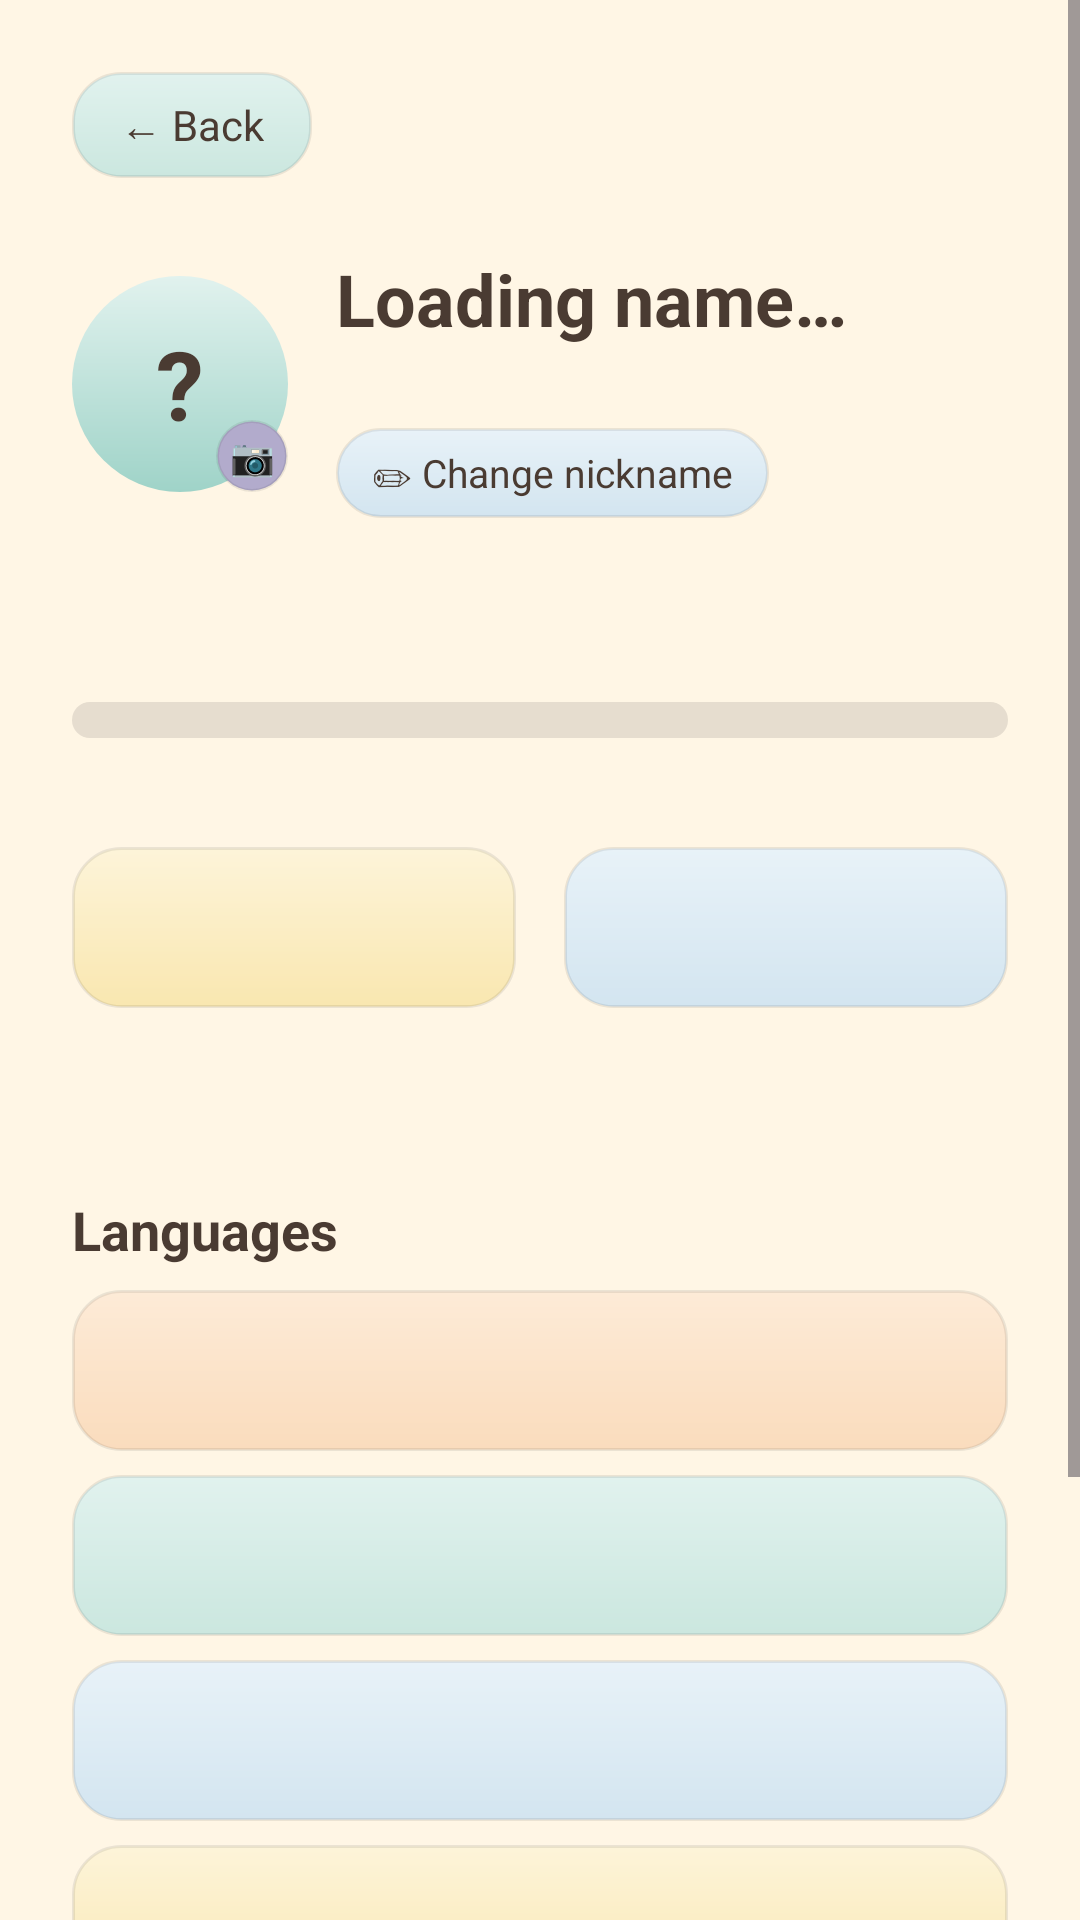

Produce the Android XML layout that renders to this screen, including the resource entries it uses.
<!-- AndroidManifest.xml: application theme Theme.LinguaPath -->
<!-- res/layout/activity_account.xml -->
<?xml version="1.0" encoding="utf-8"?>
<ScrollView xmlns:android="http://schemas.android.com/apk/res/android"
    android:layout_width="match_parent"
    android:layout_height="match_parent"
    android:background="@color/cream"
    android:fillViewport="true"
    android:fitsSystemWindows="true">

    <LinearLayout
        android:layout_width="match_parent"
        android:layout_height="wrap_content"
        android:orientation="vertical"
        android:padding="24dp">

        <TextView
            android:id="@+id/buttonBack"
            android:layout_width="wrap_content"
            android:layout_height="wrap_content"
            android:background="@drawable/bg_card_sage"
            android:clickable="true"
            android:focusable="true"
            android:paddingStart="16dp"
            android:paddingTop="8dp"
            android:paddingEnd="16dp"
            android:paddingBottom="8dp"
            android:text="@string/back"
            android:textColor="@color/ink"
            android:textSize="14sp" />

        <LinearLayout
            android:layout_width="match_parent"
            android:layout_height="wrap_content"
            android:layout_marginTop="24dp"
            android:gravity="center_vertical"
            android:orientation="horizontal">

            <FrameLayout
                android:id="@+id/avatarBox"
                android:layout_width="72dp"
                android:layout_height="72dp"
                android:clickable="true"
                android:focusable="true">

                <TextView
                    android:id="@+id/textAvatar"
                    android:layout_width="match_parent"
                    android:layout_height="match_parent"
                    android:background="@drawable/bg_logo_circle"
                    android:gravity="center"
                    android:text="?"
                    android:textColor="@color/ink"
                    android:textSize="32sp"
                    android:textStyle="bold" />

                <ImageView
                    android:id="@+id/imageAvatar"
                    android:layout_width="match_parent"
                    android:layout_height="match_parent"
                    android:background="@drawable/bg_logo_circle"
                    android:outlineProvider="background"
                    android:scaleType="centerCrop"
                    android:visibility="gone"
                    android:importantForAccessibility="no" />

                <TextView
                    android:layout_width="24dp"
                    android:layout_height="24dp"
                    android:layout_gravity="bottom|end"
                    android:background="@drawable/bg_sticker"
                    android:gravity="center"
                    android:text="📷"
                    android:textSize="12sp" />
            </FrameLayout>

            <LinearLayout
                android:layout_width="0dp"
                android:layout_height="wrap_content"
                android:layout_marginStart="16dp"
                android:layout_weight="1"
                android:orientation="vertical">

                <TextView
                    android:id="@+id/textName"
                    android:layout_width="wrap_content"
                    android:layout_height="wrap_content"
                    android:text="@string/account_name_loading"
                    android:textColor="@color/ink"
                    android:textSize="24sp"
                    android:textStyle="bold" />

                <TextView
                    android:id="@+id/textEmail"
                    android:layout_width="wrap_content"
                    android:layout_height="wrap_content"
                    android:textColor="@color/ink_soft"
                    android:textSize="14sp" />

                <TextView
                    android:id="@+id/buttonEditName"
                    android:layout_width="wrap_content"
                    android:layout_height="wrap_content"
                    android:layout_marginTop="8dp"
                    android:background="@drawable/bg_card_sky"
                    android:clickable="true"
                    android:focusable="true"
                    android:paddingStart="12dp"
                    android:paddingTop="6dp"
                    android:paddingEnd="12dp"
                    android:paddingBottom="6dp"
                    android:text="@string/account_edit_name"
                    android:textColor="@color/ink"
                    android:textSize="13sp" />
            </LinearLayout>
        </LinearLayout>

        <TextView
            android:id="@+id/textLevel"
            android:layout_width="wrap_content"
            android:layout_height="wrap_content"
            android:layout_marginTop="24dp"
            android:textColor="@color/ink"
            android:textSize="22sp"
            android:textStyle="bold" />

        <ProgressBar
            android:id="@+id/progressLevel"
            style="?android:attr/progressBarStyleHorizontal"
            android:layout_width="match_parent"
            android:layout_height="12dp"
            android:layout_marginTop="8dp"
            android:progressDrawable="@drawable/progress_rounded" />

        <TextView
            android:id="@+id/textLevelHint"
            android:layout_width="wrap_content"
            android:layout_height="wrap_content"
            android:layout_marginTop="4dp"
            android:textColor="@color/ink_soft"
            android:textSize="12sp" />

        <LinearLayout
            android:layout_width="match_parent"
            android:layout_height="wrap_content"
            android:layout_marginTop="16dp"
            android:orientation="horizontal">

            <TextView
                android:id="@+id/textXp"
                android:layout_width="0dp"
                android:layout_height="wrap_content"
                android:layout_marginEnd="8dp"
                android:layout_weight="1"
                android:background="@drawable/bg_card_butter"
                android:elevation="4dp"
                android:gravity="center"
                android:padding="16dp"
                android:textColor="@color/ink"
                android:textSize="16sp"
                android:textStyle="bold" />

            <TextView
                android:id="@+id/textPoints"
                android:layout_width="0dp"
                android:layout_height="wrap_content"
                android:layout_marginStart="8dp"
                android:layout_weight="1"
                android:background="@drawable/bg_card_sky"
                android:elevation="4dp"
                android:gravity="center"
                android:padding="16dp"
                android:textColor="@color/ink"
                android:textSize="16sp"
                android:textStyle="bold" />
        </LinearLayout>

        <TextView
            android:id="@+id/textStages"
            android:layout_width="wrap_content"
            android:layout_height="wrap_content"
            android:layout_marginTop="16dp"
            android:textColor="@color/ink"
            android:textSize="16sp" />

        <TextView
            android:layout_width="wrap_content"
            android:layout_height="wrap_content"
            android:layout_marginTop="24dp"
            android:text="@string/section_languages"
            android:textColor="@color/ink"
            android:textSize="18sp"
            android:textStyle="bold" />

        <TextView
            android:id="@+id/textLangKorean"
            android:layout_width="match_parent"
            android:layout_height="wrap_content"
            android:layout_marginTop="8dp"
            android:background="@drawable/bg_card_peach"
            android:elevation="4dp"
            android:padding="16dp"
            android:textColor="@color/ink"
            android:textSize="16sp" />

        <TextView
            android:id="@+id/textLangSpanish"
            android:layout_width="match_parent"
            android:layout_height="wrap_content"
            android:layout_marginTop="8dp"
            android:background="@drawable/bg_card_sage"
            android:elevation="4dp"
            android:padding="16dp"
            android:textColor="@color/ink"
            android:textSize="16sp" />

        <TextView
            android:id="@+id/textLangBangla"
            android:layout_width="match_parent"
            android:layout_height="wrap_content"
            android:layout_marginTop="8dp"
            android:background="@drawable/bg_card_sky"
            android:elevation="4dp"
            android:padding="16dp"
            android:textColor="@color/ink"
            android:textSize="16sp" />

        <TextView
            android:id="@+id/textLangJapanese"
            android:layout_width="match_parent"
            android:layout_height="wrap_content"
            android:layout_marginTop="8dp"
            android:background="@drawable/bg_card_butter"
            android:elevation="4dp"
            android:padding="16dp"
            android:textColor="@color/ink"
            android:textSize="16sp" />

        <TextView
            android:id="@+id/textLangFrench"
            android:layout_width="match_parent"
            android:layout_height="wrap_content"
            android:layout_marginTop="8dp"
            android:background="@drawable/bg_card_peach"
            android:elevation="4dp"
            android:padding="16dp"
            android:textColor="@color/ink"
            android:textSize="16sp" />

        <TextView
            android:id="@+id/buttonQuests"
            android:layout_width="match_parent"
            android:layout_height="wrap_content"
            android:layout_marginTop="24dp"
            android:background="@drawable/bg_card_butter"
            android:clickable="true"
            android:elevation="4dp"
            android:focusable="true"
            android:gravity="center"
            android:padding="16dp"
            android:text="@string/account_open_quests"
            android:textColor="@color/ink"
            android:textSize="16sp"
            android:textStyle="bold" />
    </LinearLayout>
</ScrollView>
<!-- resources referenced by this layout -->
<resources>
  <color name="cream">#FFF6E5</color>
  <color name="ink">#4A3B32</color>
  <color name="ink_soft">#8A7A6E</color>
  <!-- drawable bg_card_butter (drawable) -->
  <?xml version="1.0" encoding="utf-8"?>
  <shape xmlns:android="http://schemas.android.com/apk/res/android"
      android:shape="rectangle">
      <gradient
          android:angle="270"
          android:endColor="#F9E7B0"
          android:startColor="#FDF4D9" />
      <corners android:radius="16dp" />
      <stroke
          android:width="1dp"
          android:color="#14000000" />
  </shape>
  <!-- drawable bg_card_peach (drawable) -->
  <?xml version="1.0" encoding="utf-8"?>
  <shape xmlns:android="http://schemas.android.com/apk/res/android"
      android:shape="rectangle">
      <gradient
          android:angle="270"
          android:endColor="#FADCBD"
          android:startColor="#FDEBD7" />
      <corners android:radius="16dp" />
      <stroke
          android:width="1dp"
          android:color="#14000000" />
  </shape>
  <!-- drawable bg_card_sage (drawable) -->
  <?xml version="1.0" encoding="utf-8"?>
  <shape xmlns:android="http://schemas.android.com/apk/res/android"
      android:shape="rectangle">
      <gradient
          android:angle="270"
          android:endColor="#CBE7DF"
          android:startColor="#E1F2EE" />
      <corners android:radius="16dp" />
      <stroke
          android:width="1dp"
          android:color="#14000000" />
  </shape>
  <!-- drawable bg_card_sky (drawable) -->
  <?xml version="1.0" encoding="utf-8"?>
  <shape xmlns:android="http://schemas.android.com/apk/res/android"
      android:shape="rectangle">
      <gradient
          android:angle="270"
          android:endColor="#D3E5F0"
          android:startColor="#E8F2F8" />
      <corners android:radius="16dp" />
      <stroke
          android:width="1dp"
          android:color="#14000000" />
  </shape>
  <!-- drawable bg_logo_circle (drawable) -->
  <?xml version="1.0" encoding="utf-8"?>
  <shape xmlns:android="http://schemas.android.com/apk/res/android"
      android:shape="oval">
      <gradient
          android:angle="270"
          android:endColor="#9FD3C8"
          android:startColor="#E1F2EE" />
  </shape>
  <!-- drawable bg_sticker (drawable) -->
  <?xml version="1.0" encoding="utf-8"?>
  <shape xmlns:android="http://schemas.android.com/apk/res/android"
      android:shape="oval">
      <solid android:color="@color/card" />
      <stroke
          android:width="1dp"
          android:color="#14000000" />
  </shape>
  <string name="account_edit_name">✏ Change nickname</string>
  <string name="account_name_loading">Loading name…</string>
  <string name="account_open_quests">🎯 Daily quests</string>
  <string name="back">← Back</string>
  <string name="section_languages">Languages</string>
  <style name="Theme.LinguaPath" parent="Base.Theme.LinguaPath" />
  <color name="card">#B2ABCC</color>
  <color name="locked">#E6DDCF</color>
  <color name="accent">#E9A07A</color>
  <color name="primary">#7BA881</color>
  <style name="Base.Theme.LinguaPath" parent="Theme.Material3.Light.NoActionBar">
          <item name="colorPrimary">@color/primary</item>
          <item name="colorOnPrimary">@color/card</item>
          <item name="colorSecondary">@color/accent</item>
          <item name="android:windowBackground">@color/cream</item>
          <item name="android:fontFamily">sans-serif</item>
          <item name="android:textColorPrimary">@color/ink</item>
          <item name="android:windowLightStatusBar">true</item>
          
          
      </style>
</resources>
